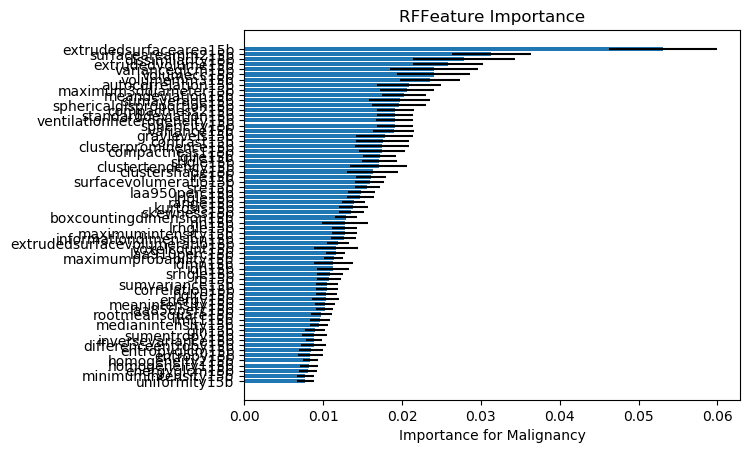

Values plotted in this chart, from the file beside it:
, Feature Name, 1, 2, 3, 4, 5, 6, 7, 8, 9, 10, 11, 12, 13, 14, 15, 16, 17, 18, 19, 20, 21, 22
16, uniformity15b, 0.007875, 0.005536, 0.008164, 0.008681, 0.007755, 0.008479, 0.006834, 0.007759, 0.006411, 0.009095, 0.008694, 0.007329, 0.00759, 0.006476, 0.007111, 0.008014, 0.007327, 0.008919, 0.008471, 0.008525, 0.005786, 0.008036
4, minimumintensity15b, 0.007404, 0.009705, 0.005836, 0.007396, 0.007979, 0.007753, 0.007808, 0.008044, 0.004196, 0.008969, 0.008059, 0.00622, 0.006662, 0.007454, 0.008703, 0.008019, 0.006714, 0.009617, 0.008839, 0.009139, 0.006294, 0.006899
37, energyglcm15b, 0.01017, 0.00787, 0.007909, 0.009, 0.007605, 0.006626, 0.007571, 0.009448, 0.006085, 0.007252, 0.008073, 0.00734, 0.00715, 0.007812, 0.00581, 0.009702, 0.007318, 0.008243, 0.009168, 0.007772, 0.006777, 0.009419
39, homogeneity115b, 0.00755, 0.01035, 0.00744, 0.0073, 0.008115, 0.00942, 0.007791, 0.00841, 0.008705, 0.007088, 0.00798, 0.008565, 0.006864, 0.007201, 0.006379, 0.007323, 0.008764, 0.009033, 0.006555, 0.007669, 0.007992, 0.006451
40, homogeneity215b, 0.008891, 0.007913, 0.00805, 0.00721, 0.008646, 0.008391, 0.008645, 0.007825, 0.00734, 0.01031, 0.008011, 0.007005, 0.007689, 0.008009, 0.008437, 0.009869, 0.008025, 0.009149, 0.008318, 0.009086, 0.00655, 0.007445
3, entropy15b, 0.007744, 0.01143, 0.008136, 0.007855, 0.007603, 0.007949, 0.008465, 0.0141, 0.008755, 0.006677, 0.008248, 0.007912, 0.00815, 0.00882, 0.006593, 0.0106, 0.01039, 0.009698, 0.008341, 0.009812, 0.007089, 0.008134
38, entropyglcm15b, 0.008703, 0.008485, 0.007429, 0.006728, 0.006446, 0.007015, 0.009109, 0.007491, 0.01225, 0.007386, 0.01061, 0.009172, 0.007161, 0.007858, 0.01246, 0.006898, 0.008621, 0.007829, 0.008421, 0.007634, 0.007647, 0.008583
35, differenceentropy15b, 0.008788, 0.009321, 0.009707, 0.007785, 0.007338, 0.008005, 0.008196, 0.009456, 0.009701, 0.007598, 0.009699, 0.008572, 0.01106, 0.006651, 0.005339, 0.008587, 0.01048, 0.009806, 0.008054, 0.008844, 0.008079, 0.007702
44, inversevariance15b, 0.006825, 0.009941, 0.008552, 0.008212, 0.008114, 0.009007, 0.00835, 0.006832, 0.007736, 0.00817, 0.008533, 0.008772, 0.007166, 0.009729, 0.008369, 0.009018, 0.01019, 0.008277, 0.008328, 0.00832, 0.008653, 0.01086
47, sumentropy15b, 0.009433, 0.01043, 0.01122, 0.007817, 0.01026, 0.009845, 0.008329, 0.008017, 0.01059, 0.009829, 0.008666, 0.008306, 0.009809, 0.00915, 0.01074, 0.007034, 0.00741, 0.00712, 0.007085, 0.008595, 0.008006, 0.007407
52, gln15b, 0.008797, 0.006648, 0.009547, 0.008999, 0.009093, 0.0077, 0.008974, 0.008871, 0.009332, 0.0106, 0.01078, 0.01006, 0.007033, 0.008675, 0.009877, 0.008623, 0.00933, 0.0078, 0.009154, 0.009122, 0.007449, 0.008241
7, medianintensity15b, 0.01006, 0.0111, 0.007893, 0.008936, 0.01221, 0.009772, 0.01024, 0.008317, 0.01091, 0.009248, 0.009167, 0.009963, 0.01072, 0.007362, 0.01041, 0.01004, 0.009284, 0.01099, 0.008219, 0.008399, 0.00889, 0.01043
41, imc115b, 0.00841, 0.008792, 0.009685, 0.009419, 0.01155, 0.009602, 0.009696, 0.009417, 0.0103, 0.01041, 0.009137, 0.01138, 0.01117, 0.01037, 0.009476, 0.01024, 0.008231, 0.01026, 0.0121, 0.008975, 0.007705, 0.01028
10, rootmeansquare15b, 0.008535, 0.006687, 0.009131, 0.008579, 0.01147, 0.01074, 0.01049, 0.01113, 0.01151, 0.008729, 0.009942, 0.01062, 0.008457, 0.007905, 0.009775, 0.00961, 0.009313, 0.007655, 0.009737, 0.009896, 0.008352, 0.009966
19, laa856perc15b, 0.01027, 0.008421, 0.01002, 0.009435, 0.01293, 0.008566, 0.01043, 0.009983, 0.0108, 0.0102, 0.008976, 0.008507, 0.01168, 0.009355, 0.008794, 0.01028, 0.01153, 0.009384, 0.008749, 0.009889, 0.01065, 0.01081
6, meanintensity15b, 0.01215, 0.008735, 0.009812, 0.009796, 0.009434, 0.0108, 0.0105, 0.0107, 0.00848, 0.01183, 0.01042, 0.01252, 0.008975, 0.01229, 0.009329, 0.01093, 0.009962, 0.01011, 0.01031, 0.01005, 0.009317, 0.01009
2, energy15b, 0.0116, 0.008959, 0.01095, 0.01039, 0.00757, 0.01275, 0.009738, 0.01241, 0.01192, 0.008972, 0.009799, 0.01054, 0.01345, 0.01008, 0.01036, 0.01121, 0.008696, 0.007966, 0.008757, 0.009951, 0.008996, 0.008821
56, hglre15b, 0.01024, 0.007138, 0.009306, 0.009702, 0.01107, 0.009051, 0.0103, 0.01082, 0.0108, 0.01051, 0.01098, 0.01061, 0.009703, 0.0139, 0.01005, 0.01174, 0.01193, 0.01252, 0.008154, 0.01096, 0.008283, 0.0102
34, correlation15b, 0.008463, 0.01101, 0.01013, 0.008355, 0.01155, 0.0105, 0.0093, 0.009006, 0.008983, 0.008193, 0.008767, 0.008756, 0.008111, 0.01087, 0.01136, 0.01017, 0.01165, 0.009105, 0.01081, 0.01071, 0.008597, 0.01121
48, sumvariance15b, 0.01075, 0.01013, 0.01005, 0.01236, 0.01185, 0.01492, 0.01078, 0.01225, 0.01091, 0.0118, 0.009612, 0.01045, 0.0115, 0.01014, 0.01073, 0.009472, 0.0104, 0.008831, 0.01083, 0.01043, 0.009678, 0.009088
54, rp15b, 0.01179, 0.01193, 0.01027, 0.00873, 0.01101, 0.01251, 0.01133, 0.008876, 0.01111, 0.009794, 0.01106, 0.01169, 0.008879, 0.01081, 0.0106, 0.009348, 0.01055, 0.01326, 0.01046, 0.0108, 0.009871, 0.01354
58, srhgle15b, 0.01155, 0.0126, 0.009624, 0.01181, 0.01308, 0.01061, 0.01252, 0.009597, 0.01434, 0.01115, 0.01248, 0.009736, 0.0101, 0.008156, 0.0112, 0.009774, 0.009112, 0.009911, 0.01138, 0.01061, 0.01199, 0.008674
43, idn15b, 0.006989, 0.01161, 0.01012, 0.009166, 0.01106, 0.0109, 0.01141, 0.01783, 0.01244, 0.01254, 0.009071, 0.01423, 0.01118, 0.01681, 0.01214, 0.01052, 0.007039, 0.01054, 0.01148, 0.01024, 0.01221, 0.01073
42, idmn15b, 0.00958, 0.006224, 0.015, 0.008458, 0.01109, 0.01203, 0.009091, 0.01504, 0.01067, 0.0143, 0.009468, 0.01039, 0.0182, 0.01298, 0.008206, 0.01125, 0.01054, 0.01255, 0.008841, 0.009755, 0.01077, 0.01067
45, maximumprobability15b, 0.01385, 0.00859, 0.01133, 0.01181, 0.01062, 0.01233, 0.01152, 0.01158, 0.0108, 0.01115, 0.01015, 0.01075, 0.01226, 0.009661, 0.009854, 0.01333, 0.01414, 0.01209, 0.01063, 0.01226, 0.01097, 0.01216
18, laa910perc15b, 0.01067, 0.01161, 0.01141, 0.0112, 0.01236, 0.0127, 0.01232, 0.01042, 0.01147, 0.01147, 0.01118, 0.01108, 0.01047, 0.01162, 0.01099, 0.01297, 0.009123, 0.01029, 0.01211, 0.01041, 0.01018, 0.01178
0, voxelcount15b, 0.01029, 0.01663, 0.01357, 0.01079, 0.01182, 0.008539, 0.007876, 0.009174, 0.007386, 0.01081, 0.01052, 0.009644, 0.01128, 0.02694, 0.007846, 0.01151, 0.01024, 0.01108, 0.0123, 0.01181, 0.01383, 0.01513
63, extrudedsurfacevolumeratio15b, 0.01155, 0.01236, 0.01141, 0.01344, 0.01132, 0.01329, 0.01209, 0.01177, 0.01132, 0.009958, 0.01066, 0.01168, 0.01281, 0.009682, 0.01169, 0.01281, 0.01152, 0.01301, 0.01067, 0.01156, 0.00998, 0.01266
65, informationdimension15b, 0.01042, 0.01301, 0.01161, 0.01313, 0.01322, 0.01262, 0.0123, 0.0119, 0.01062, 0.01178, 0.01118, 0.01032, 0.01549, 0.01077, 0.01262, 0.01389, 0.01091, 0.01346, 0.01055, 0.01325, 0.01208, 0.01123
5, maximumintensity15b, 0.01517, 0.01534, 0.01248, 0.01483, 0.01302, 0.01014, 0.01234, 0.0126, 0.01297, 0.01185, 0.0119, 0.01137, 0.01279, 0.01097, 0.01367, 0.01192, 0.0141, 0.0127, 0.01141, 0.01239, 0.01237, 0.008134
60, lrhgle15b, 0.01464, 0.01319, 0.01168, 0.01202, 0.01507, 0.01448, 0.0133, 0.01417, 0.0114, 0.01542, 0.01379, 0.01371, 0.01039, 0.0109, 0.01208, 0.01503, 0.01129, 0.009777, 0.01094, 0.01384, 0.01305, 0.01119
53, rln15b, 0.009968, 0.01085, 0.01185, 0.01262, 0.0131, 0.01175, 0.01076, 0.01318, 0.02155, 0.01154, 0.01305, 0.01852, 0.01855, 0.01322, 0.01274, 0.01107, 0.012, 0.01112, 0.01475, 0.0145, 0.01627, 0.01367
64, boxcountingdimension15b, 0.01389, 0.0132, 0.01197, 0.01081, 0.01028, 0.01347, 0.01199, 0.01244, 0.01318, 0.01556, 0.0124, 0.0144, 0.01359, 0.01229, 0.01188, 0.01183, 0.01569, 0.01294, 0.01343, 0.01261, 0.01169, 0.0148
13, skewness15b, 0.01616, 0.0116, 0.01261, 0.0142, 0.01256, 0.01455, 0.01357, 0.01945, 0.01152, 0.0132, 0.01319, 0.01252, 0.01193, 0.01282, 0.01212, 0.01268, 0.01379, 0.01449, 0.01239, 0.01159, 0.01355, 0.01408
14, kurtosis15b, 0.01452, 0.01254, 0.0126, 0.01601, 0.01396, 0.01299, 0.01394, 0.0144, 0.01165, 0.01437, 0.01293, 0.01231, 0.01356, 0.01533, 0.01238, 0.01273, 0.01432, 0.01468, 0.01298, 0.01439, 0.0132, 0.01549
8, range15b, 0.0155, 0.01502, 0.01334, 0.01508, 0.01512, 0.01362, 0.01446, 0.0169, 0.01274, 0.01557, 0.01319, 0.01186, 0.01132, 0.01117, 0.01333, 0.01286, 0.0145, 0.01535, 0.01249, 0.01477, 0.01459, 0.01202
59, lrlgle15b, 0.01666, 0.01181, 0.0178, 0.01373, 0.01446, 0.01657, 0.01419, 0.01272, 0.01438, 0.01395, 0.01257, 0.01044, 0.01647, 0.01439, 0.01586, 0.01945, 0.01583, 0.01302, 0.01599, 0.01406, 0.01231, 0.01265
17, laa950perc15b, 0.01536, 0.01234, 0.0156, 0.01293, 0.01235, 0.01459, 0.0155, 0.01679, 0.01619, 0.0156, 0.01419, 0.01536, 0.01643, 0.01801, 0.01411, 0.01528, 0.01312, 0.01601, 0.01535, 0.01546, 0.01545, 0.01344
50, sre15b, 0.01477, 0.01631, 0.01741, 0.01366, 0.0161, 0.01452, 0.01497, 0.01279, 0.01459, 0.01628, 0.01636, 0.01174, 0.01587, 0.01698, 0.01351, 0.01689, 0.01636, 0.01256, 0.01701, 0.01594, 0.01682, 0.01836
23, surfacevolumeratio15b, 0.01456, 0.01875, 0.01607, 0.01824, 0.01401, 0.01744, 0.01611, 0.01604, 0.01885, 0.01655, 0.01665, 0.01739, 0.01756, 0.01654, 0.01721, 0.01371, 0.01662, 0.01587, 0.01705, 0.01675, 0.01443, 0.01445
51, lre15b, 0.01756, 0.01311, 0.01671, 0.01545, 0.01711, 0.01844, 0.01735, 0.02025, 0.01378, 0.01567, 0.01513, 0.01693, 0.02093, 0.01343, 0.01946, 0.01309, 0.01588, 0.01494, 0.01749, 0.01382, 0.01587, 0.01277
31, clustershade15b, 0.02553, 0.0113, 0.01421, 0.0162, 0.01671, 0.01284, 0.0148, 0.01217, 0.01791, 0.01648, 0.01739, 0.01331, 0.01587, 0.0127, 0.01487, 0.01755, 0.02149, 0.02418, 0.01975, 0.01805, 0.02112, 0.01676
32, clustertendency15b, 0.02005, 0.02197, 0.01737, 0.01401, 0.01784, 0.01511, 0.02093, 0.0239, 0.01786, 0.0192, 0.01638, 0.0239, 0.01985, 0.01379, 0.01422, 0.01438, 0.01694, 0.0164, 0.02058, 0.0175, 0.01802, 0.02394
57, srlgle15b, 0.01586, 0.01381, 0.01795, 0.01869, 0.01776, 0.01712, 0.01607, 0.0182, 0.01916, 0.01488, 0.01693, 0.01562, 0.02298, 0.01954, 0.01181, 0.02193, 0.01411, 0.02212, 0.01648, 0.01496, 0.01369, 0.01833
55, lglre15b, 0.02172, 0.01449, 0.02168, 0.02104, 0.01854, 0.02067, 0.01734, 0.02077, 0.01562, 0.01824, 0.01561, 0.01637, 0.01599, 0.01599, 0.0151, 0.01816, 0.01749, 0.02295, 0.0156, 0.01564, 0.01527, 0.02029
24, compactness115b, 0.0154, 0.02281, 0.01842, 0.01268, 0.01872, 0.02115, 0.01556, 0.01219, 0.0147, 0.01928, 0.01697, 0.01637, 0.01936, 0.01659, 0.01885, 0.01816, 0.01576, 0.01602, 0.01569, 0.0204, 0.01948, 0.0262
30, clusterprominence15b, 0.01479, 0.01486, 0.01589, 0.01332, 0.01653, 0.01513, 0.02257, 0.01777, 0.0151, 0.01461, 0.01532, 0.01444, 0.01466, 0.01312, 0.01862, 0.01962, 0.02217, 0.0156, 0.01825, 0.02019, 0.01498, 0.0203
33, contrast15b, 0.02082, 0.02018, 0.02058, 0.01362, 0.01645, 0.01563, 0.01529, 0.01373, 0.01235, 0.01776, 0.01574, 0.02747, 0.01604, 0.02064, 0.02416, 0.02041, 0.01575, 0.01806, 0.01664, 0.01761, 0.01713, 0.01177
1, graylevels15b, 0.01317, 0.02043, 0.02186, 0.01512, 0.01411, 0.01534, 0.01762, 0.01163, 0.01871, 0.01368, 0.02199, 0.01487, 0.01501, 0.01583, 0.01667, 0.02374, 0.01824, 0.01537, 0.01527, 0.01625, 0.0133, 0.01506
15, variance15b, 0.01586, 0.01951, 0.01608, 0.01898, 0.02116, 0.0199, 0.02052, 0.01407, 0.02475, 0.01993, 0.01601, 0.02075, 0.01926, 0.01749, 0.02169, 0.02074, 0.02292, 0.01564, 0.02079, 0.01789, 0.02153, 0.0186
28, sphericity15b, 0.01631, 0.01884, 0.02022, 0.01902, 0.01934, 0.01691, 0.02129, 0.01901, 0.01611, 0.01574, 0.02121, 0.01543, 0.02013, 0.0208, 0.01782, 0.01568, 0.01488, 0.01741, 0.01785, 0.01956, 0.0162, 0.01816
12, ventilationheterogeneity15b, 0.01639, 0.02066, 0.01873, 0.0176, 0.01735, 0.0217, 0.01863, 0.01934, 0.01907, 0.02138, 0.01716, 0.01889, 0.01855, 0.01576, 0.0154, 0.01886, 0.01939, 0.01595, 0.01708, 0.02087, 0.01895, 0.02048
11, standarddeviation15b, 0.01906, 0.01648, 0.0194, 0.01605, 0.02344, 0.01799, 0.01977, 0.01491, 0.01593, 0.01732, 0.01997, 0.02264, 0.02239, 0.01504, 0.01872, 0.02222, 0.02393, 0.01703, 0.0184, 0.02025, 0.01945, 0.02116
25, compactness215b, 0.01749, 0.01644, 0.01954, 0.0198, 0.02012, 0.01846, 0.02188, 0.02251, 0.01639, 0.01751, 0.02321, 0.01849, 0.02429, 0.02296, 0.01793, 0.01947, 0.01529, 0.02001, 0.01951, 0.01866, 0.01998, 0.01739
27, sphericaldisproportion15b, 0.01912, 0.02378, 0.02166, 0.02497, 0.01849, 0.02906, 0.02122, 0.01707, 0.01806, 0.02207, 0.01836, 0.0226, 0.01763, 0.02094, 0.01876, 0.01618, 0.01956, 0.01439, 0.01248, 0.02112, 0.01719, 0.02116
46, sumaverage15b, 0.01831, 0.01538, 0.01797, 0.01656, 0.02805, 0.01596, 0.01767, 0.01495, 0.0183, 0.0222, 0.01746, 0.02209, 0.02742, 0.0243, 0.024, 0.01562, 0.01495, 0.01963, 0.0277, 0.01916, 0.01937, 0.01836
9, meandeviation15b, 0.02315, 0.01735, 0.0198, 0.02069, 0.02109, 0.02288, 0.02169, 0.02007, 0.02458, 0.01693, 0.0199, 0.02045, 0.01717, 0.02263, 0.02108, 0.01811, 0.02262, 0.02173, 0.01905, 0.02285, 0.01689, 0.02305
26, maximum3ddiameter15b, 0.01624, 0.01954, 0.02398, 0.01698, 0.01718, 0.0195, 0.01886, 0.02009, 0.0198, 0.02001, 0.02659, 0.02358, 0.02149, 0.01793, 0.02364, 0.02459, 0.01772, 0.01725, 0.02056, 0.02174, 0.02008, 0.01897
29, autocorrelation15b, 0.01554, 0.01831, 0.01692, 0.02267, 0.02127, 0.0162, 0.01987, 0.02144, 0.02365, 0.0271, 0.01993, 0.0205, 0.03583, 0.02172, 0.01979, 0.01724, 0.01802, 0.0165, 0.02266, 0.01855, 0.02359, 0.0157
20, volumemm315b, 0.02482, 0.01217, 0.02487, 0.02992, 0.02196, 0.03004, 0.02866, 0.02114, 0.01768, 0.02498, 0.02273, 0.02811, 0.02189, 0.02066, 0.02612, 0.02191, 0.02308, 0.02733, 0.02078, 0.02218, 0.0248, 0.02251
... 6 more rows
